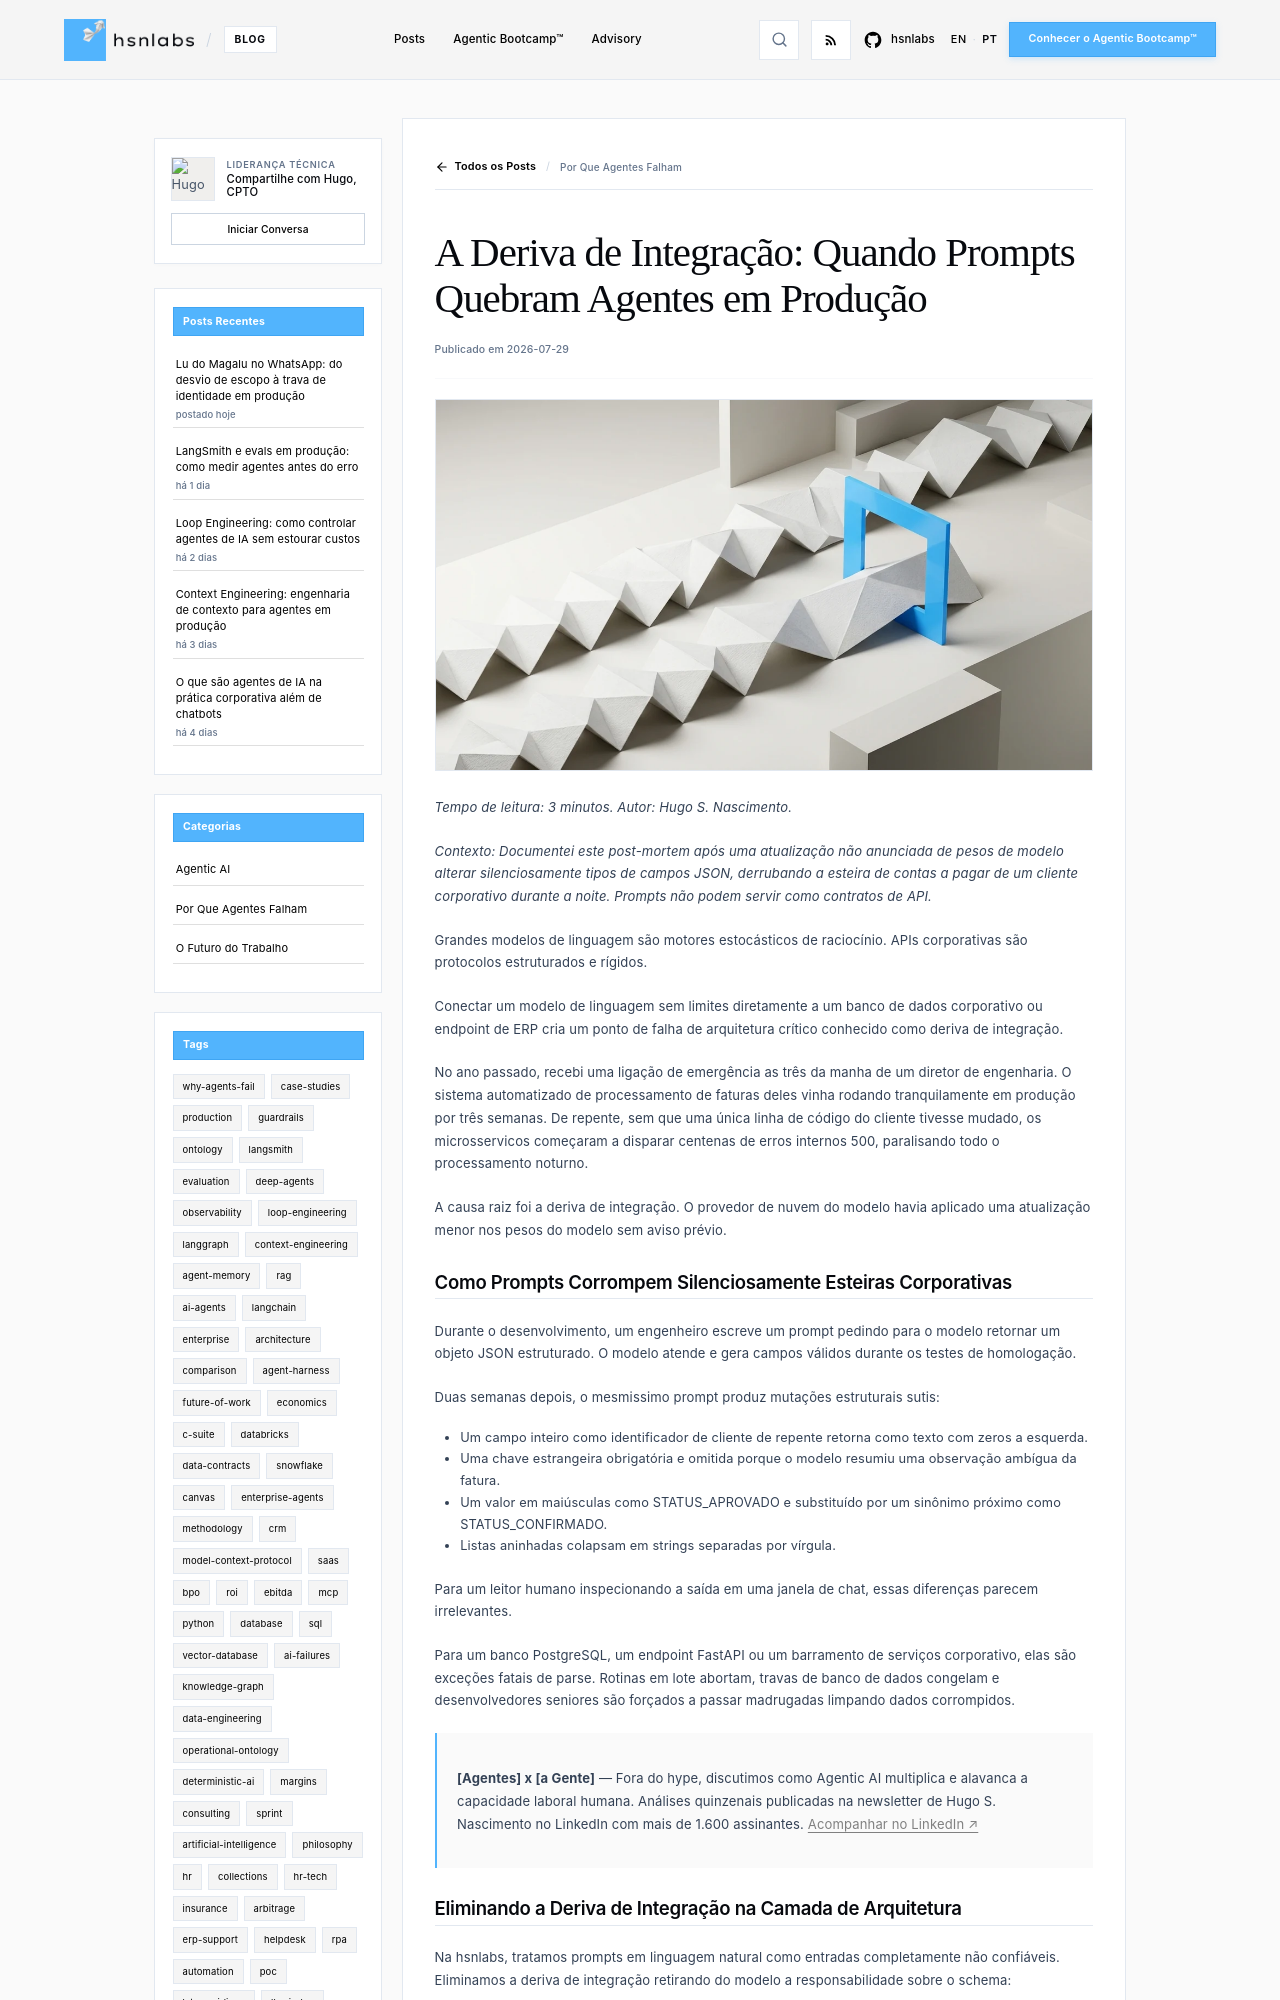

repository: hsnlabs-ai/blog · page: pt/post/deriva-de-integracao/index.html · generator: mkdocs

---
title: 'A Deriva de Integração: Quando Prompts Quebram Agentes em Produção'
date: '2026-07-29'
category: Why Agents Fail
tags:
- architecture
- schema-drift
- mcp
description: 'Como detectar e blindar fluxos de agentes em produção contra quebras silenciosas provocadas por desvios de schemas e APIs.'
author: Hugo S. Nascimento
image: assets/images/posts/integration-drift/cover.webp
---

*Tempo de leitura: 3 minutos. Autor: Hugo S. Nascimento.*

<!-- more -->

*Contexto: Documentei este post-mortem após uma atualização não anunciada de pesos de modelo alterar silenciosamente tipos de campos JSON, derrubando a esteira de contas a pagar de um cliente corporativo durante a noite. Prompts não podem servir como contratos de API.*

Grandes modelos de linguagem são motores estocásticos de raciocínio. APIs corporativas são protocolos estruturados e rígidos.

Conectar um modelo de linguagem sem limites diretamente a um banco de dados corporativo ou endpoint de ERP cria um ponto de falha de arquitetura crítico conhecido como deriva de integração.

No ano passado, recebi uma ligação de emergência as três da manha de um diretor de engenharia. O sistema automatizado de processamento de faturas deles vinha rodando tranquilamente em produção por três semanas. De repente, sem que uma única linha de código do cliente tivesse mudado, os microsservicos começaram a disparar centenas de erros internos 500, paralisando todo o processamento noturno.

A causa raiz foi a deriva de integração. O provedor de nuvem do modelo havia aplicado uma atualização menor nos pesos do modelo sem aviso prévio.
